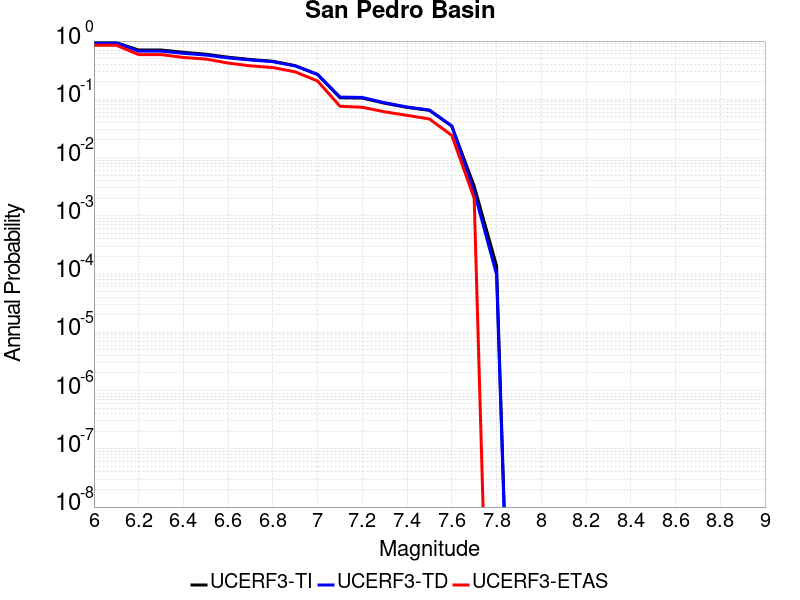

Source data for this figure (header and first rows):
Magnitude, UCERF3-TI Prob, UCERF3-TD Prob, UCERF3-ETAS Prob
6.0, 0.9385, 0.9244, 0.846
6.1, 0.9385, 0.9244, 0.846
6.2, 0.7018, 0.6703, 0.586
6.3, 0.7018, 0.6703, 0.586
6.4, 0.6415, 0.6163, 0.523
6.5, 0.5954, 0.575, 0.491
6.6, 0.5282, 0.5141, 0.419
6.7, 0.4828, 0.4731, 0.375
6.8, 0.4501, 0.4422, 0.351
6.9, 0.3783, 0.3739, 0.296
7.0, 0.2663, 0.268, 0.206
7.1, 0.1064, 0.1092, 0.076
7.2, 0.105, 0.1077, 0.073
7.3, 0.08558, 0.08728, 0.061
7.4, 0.07271, 0.07385, 0.053
7.5, 0.06463, 0.06555, 0.046
7.6, 0.03463, 0.03496, 0.024
7.7, 0.003236, 0.002592, 0.002
7.8, 1.3868402E-4, 9.854143E-5, 0.0
